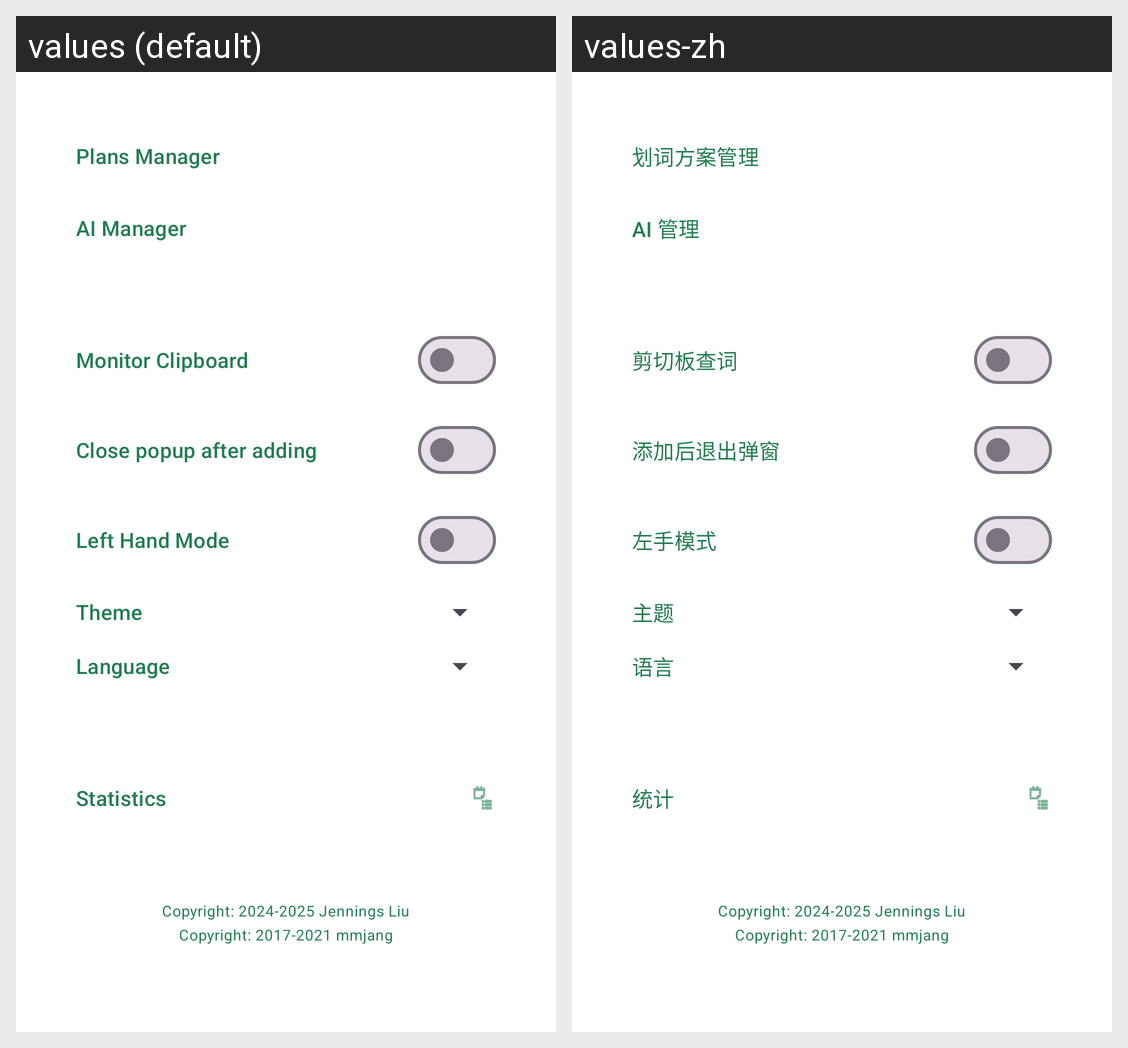

The same Android screen rendered under two of its app's locales, left to right. List the strings drawn on it with the default value and each locale's translation.
Android screen res/layout/activity_launcher.xml rendered under 2 locales, left to right: values (default), values-zh. Device: Nexus 5 (rendered at 1080×1920; each locale shown at half size, 540×960, under a caption strip naming it); theme Theme.AnkiHelper.
Strings drawn on this screen, with the default value and each locale's value (text and hints the layout hard-codes, and strings that could not be matched under every locale, appear in the picture but are not listed):

plan_manager_str
  values: Plans Manager
  values-zh: 划词方案管理

ai_manager_str
  values: AI Manager
  values-zh: AI 管理

monite_clipboard
  values: Monitor Clipboard
  values-zh: 剪切板查词

cancel_after_add
  values: Close popup after adding
  values-zh: 添加后退出弹窗

left_hand_mode
  values: Left Hand Mode
  values-zh: 左手模式

str_theme_label
  values: Theme
  values-zh: 主题

language_label
  values: Language
  values-zh: 语言

menu_title_statistics
  values: Statistics
  values-zh: 统计

acknowledge_text
  values: Copyright: 2024-2025 Jennings Liu
      Copyright: 2017-2021 mmjang
  values-zh: Copyright: 2024-2025 Jennings Liu
      Copyright: 2017-2021 mmjang
